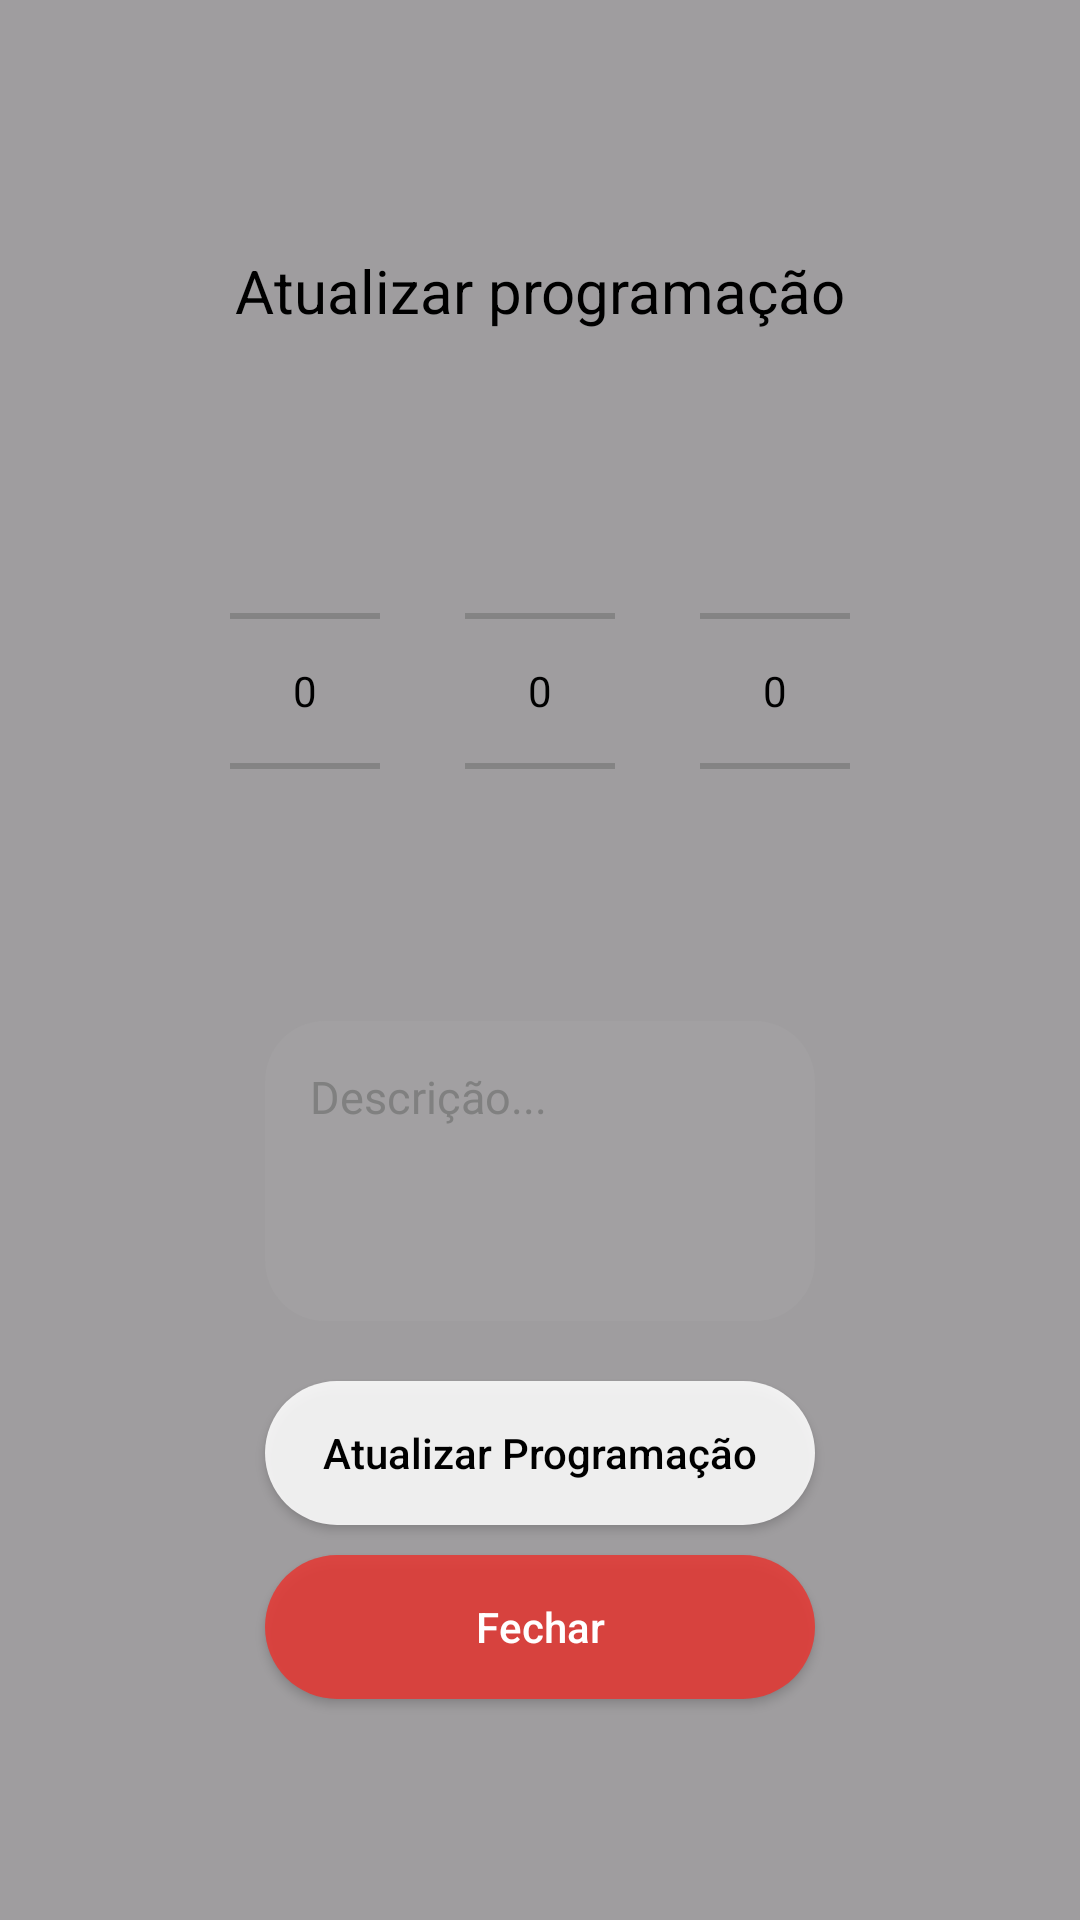

Write the Android layout XML for this screen, with the resource values it uses.
<!-- AndroidManifest.xml: application theme Theme.Calendario -->
<!-- res/layout/pop_up_atualizar_datas.xml -->
<?xml version="1.0" encoding="utf-8"?>
<LinearLayout xmlns:android="http://schemas.android.com/apk/res/android"
    xmlns:app="http://schemas.android.com/apk/res-auto"
    android:id="@+id/LL_main_pop_up_atualizar_data"
    android:background="@color/gray_low_transparent"
    android:backgroundTint="@color/gray_low_transparent"
    android:gravity="center"
    android:clickable="true"
    android:focusable="true"
    android:layout_width="match_parent"
    android:layout_height="match_parent">

    <androidx.constraintlayout.widget.ConstraintLayout
        android:id="@+id/CL_pop_up_atualizar_data"
        android:background="@drawable/fundo_arredondado_vidro_semi_transparente"
        android:backgroundTint="@color/white"
        android:layout_margin="20dp"
        android:elevation="10dp"
        android:layout_gravity="center"
        android:layout_width="wrap_content"
        android:layout_height="wrap_content">

        <TextView
            android:id="@+id/TV_atualizar_programacao"
            android:text="Atualizar programação"
            android:textColor="@color/black"
            android:textSize="20sp"
            android:layout_width="wrap_content"
            android:layout_height="wrap_content"
            android:padding="20dp"
            android:layout_marginTop="20dp"
            app:layout_constraintTop_toTopOf="parent"
            app:layout_constraintStart_toStartOf="parent"
            app:layout_constraintEnd_toEndOf="parent" />

        <NumberPicker
            android:id="@+id/NP_pop_up_atualizar_dia"
            android:layout_width="50dp"
            android:layout_height="wrap_content"
            android:layout_margin="10dp"
            android:theme="@style/number_picker_custom"
            app:layout_constraintTop_toTopOf="@id/NP_pop_up_atualizar_mes"
            app:layout_constraintStart_toStartOf="parent"
            app:layout_constraintEnd_toStartOf="@id/NP_pop_up_atualizar_mes"
            app:layout_constraintBottom_toBottomOf="@id/NP_pop_up_atualizar_mes"/>

        <NumberPicker
            android:id="@+id/NP_pop_up_atualizar_mes"
            android:layout_width="50dp"
            android:layout_height="wrap_content"
            android:layout_margin="10dp"
            android:layout_marginBottom="10dp"
            android:theme="@style/number_picker_custom"
            app:layout_constraintTop_toBottomOf="@id/TV_atualizar_programacao"
            app:layout_constraintStart_toEndOf="@id/NP_pop_up_atualizar_dia"
            app:layout_constraintEnd_toStartOf="@id/NP_pop_up_atualizar_ano"
            app:layout_constraintBottom_toTopOf="@id/TV_pop_up_atualizar_descricao"/>

        <NumberPicker
            android:id="@+id/NP_pop_up_atualizar_ano"
            android:layout_width="50dp"
            android:layout_height="wrap_content"
            android:layout_margin="10dp"
            android:theme="@style/number_picker_custom"
            app:layout_constraintTop_toTopOf="@id/NP_pop_up_atualizar_mes"
            app:layout_constraintEnd_toEndOf="parent"
            app:layout_constraintStart_toEndOf="@id/NP_pop_up_atualizar_mes"
            app:layout_constraintBottom_toBottomOf="@id/NP_pop_up_atualizar_mes" />

        <EditText
            android:id="@+id/TV_pop_up_atualizar_descricao"
            android:hint="Descrição..."
            android:textSize="15dp"
            android:textColorHint="@color/gray"
            android:textColor="@color/black"
            android:layout_width="0dp"
            android:layout_height="wrap_content"
            android:minHeight="100dp"
            android:inputType="textMultiLine"
            android:layout_marginTop="10dp"
            android:layout_marginStart="30dp"
            android:layout_marginEnd="30dp"
            android:layout_marginBottom="20dp"
            android:padding="15dp"
            android:overScrollMode="always"
            android:gravity="top|start"
            android:scrollbars="vertical"
            android:maxLines="5"
            android:background="@drawable/fundo_arredondado_vidro_semi_transparente_cinza"
            app:layout_constraintTop_toBottomOf="@id/NP_pop_up_atualizar_mes"
            app:layout_constraintStart_toStartOf="parent"
            app:layout_constraintEnd_toEndOf="parent"
            app:layout_constraintBottom_toTopOf="@id/BT_pop_up_atualizar_salvar"/>

        <androidx.appcompat.widget.AppCompatButton
            android:id="@+id/BT_pop_up_atualizar_salvar"
            android:text="Atualizar Programação"
            android:textColor="@color/black"
            android:layout_width="0dp"
            android:layout_height="wrap_content"
            android:inputType="textAutoCorrect"
            android:layout_marginTop="0dp"
            android:layout_marginStart="30dp"
            android:layout_marginEnd="30dp"
            android:layout_marginBottom="5dp"
            android:background="@drawable/botao_add_datas_redondo"
            app:layout_constraintTop_toBottomOf="@id/TV_pop_up_atualizar_descricao"
            app:layout_constraintStart_toStartOf="parent"
            app:layout_constraintEnd_toEndOf="parent"
            app:layout_constraintBottom_toTopOf="@+id/BT_pop_up_atualizar_fechar" />

        <androidx.appcompat.widget.AppCompatButton
            android:id="@+id/BT_pop_up_atualizar_fechar"
            android:text="Fechar"
            android:textColor="@color/white"
            android:layout_width="0dp"
            android:layout_height="wrap_content"
            android:inputType="textAutoCorrect"
            android:layout_marginTop="5dp"
            android:layout_marginStart="30dp"
            android:layout_marginEnd="30dp"
            android:layout_marginBottom="30dp"
            android:background="@drawable/botao_add_datas_redondo"
            android:backgroundTint="@color/red_primary"
            app:layout_constraintTop_toBottomOf="@id/BT_pop_up_atualizar_salvar"
            app:layout_constraintStart_toStartOf="parent"
            app:layout_constraintEnd_toEndOf="parent"
            app:layout_constraintBottom_toBottomOf="parent" />

    </androidx.constraintlayout.widget.ConstraintLayout>
</LinearLayout>
<!-- resources referenced by this layout -->
<resources>
  <color name="black">#FF000000</color>
  <color name="gray">#808080</color>
  <color name="gray_low_transparent">#DD808080</color>
  <color name="red_primary">#E53935</color>
  <color name="white">#FFFFFFFF</color>
  <!-- drawable botao_add_datas_redondo (drawable) -->
  <?xml version="1.0" encoding="utf-8"?>
  <shape xmlns:android="http://schemas.android.com/apk/res/android">
      <corners android:radius="500dp" />
      <solid android:color="@color/white_low_transparent" />
  </shape>
  <!-- drawable fundo_arredondado_vidro_semi_transparente_cinza (drawable) -->
  <?xml version="1.0" encoding="utf-8"?>
  <shape xmlns:android="http://schemas.android.com/apk/res/android">
      <solid android:color="@color/white_transparent" />
      <corners android:radius="20dp" />
  </shape>
  <style name="number_picker_custom" parent="Theme.Material3.DayNight.NoActionBar">
          
          <item name="android:textColorPrimary">@color/black</item>
          
          <item name="android:textColorSecondary">@color/gray</item>
          
          <item name="colorControlNormal">@color/gray</item>
      </style>
  <style name="Theme.Calendario" parent="Base.Theme.Calendario" />
  <color name="white_low_transparent">#DDFFFFFF</color>
  <color name="white_transparent">#37AAAAAA</color>
  <style name="Base.Theme.Calendario" parent="Theme.Material3.DayNight.NoActionBar">
          
          
      </style>
</resources>
